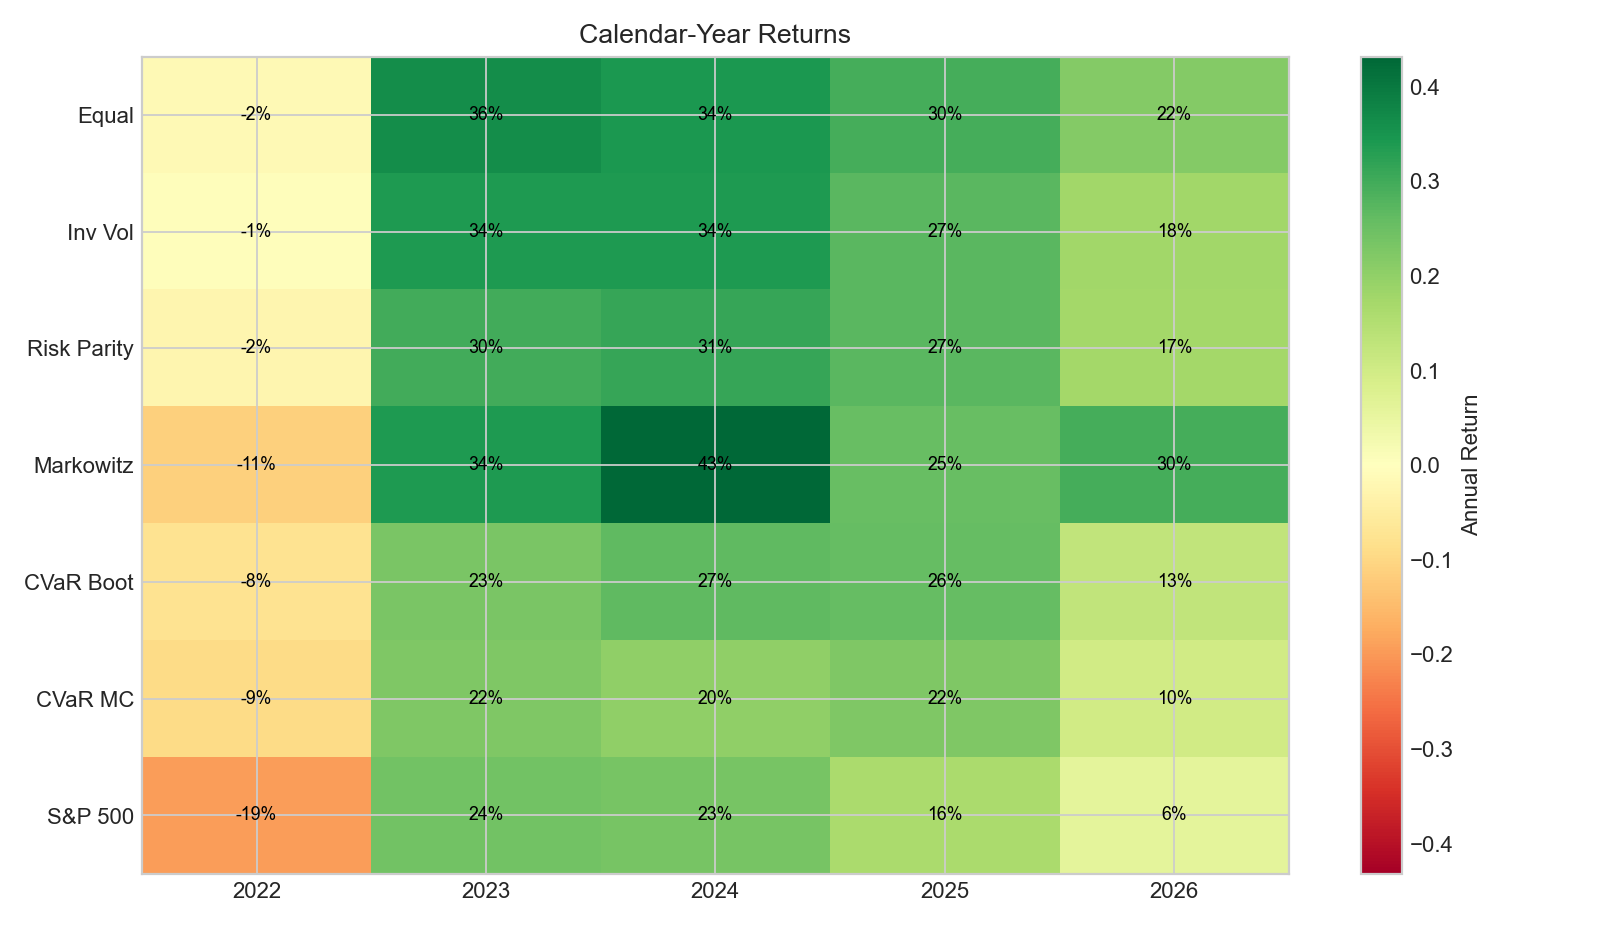

The table this chart was drawn from, first rows:
year, equal, inverse_volatility, risk_parity, markowitz_best_sharpe_default, cvar_bootstrap, cvar_montecarlo, benchmark_sp500
2022, -0.01581, -0.005623, -0.02432, -0.1122, -0.07616, -0.09207, -0.1944
2023, 0.3625, 0.3388, 0.3001, 0.3374, 0.2312, 0.2238, 0.2423
2024, 0.3439, 0.3386, 0.3132, 0.4317, 0.2652, 0.2019, 0.2331
2025, 0.2957, 0.2705, 0.2701, 0.2539, 0.2596, 0.2233, 0.1639
2026, 0.2189, 0.1782, 0.1743, 0.2953, 0.1269, 0.09787, 0.06046
